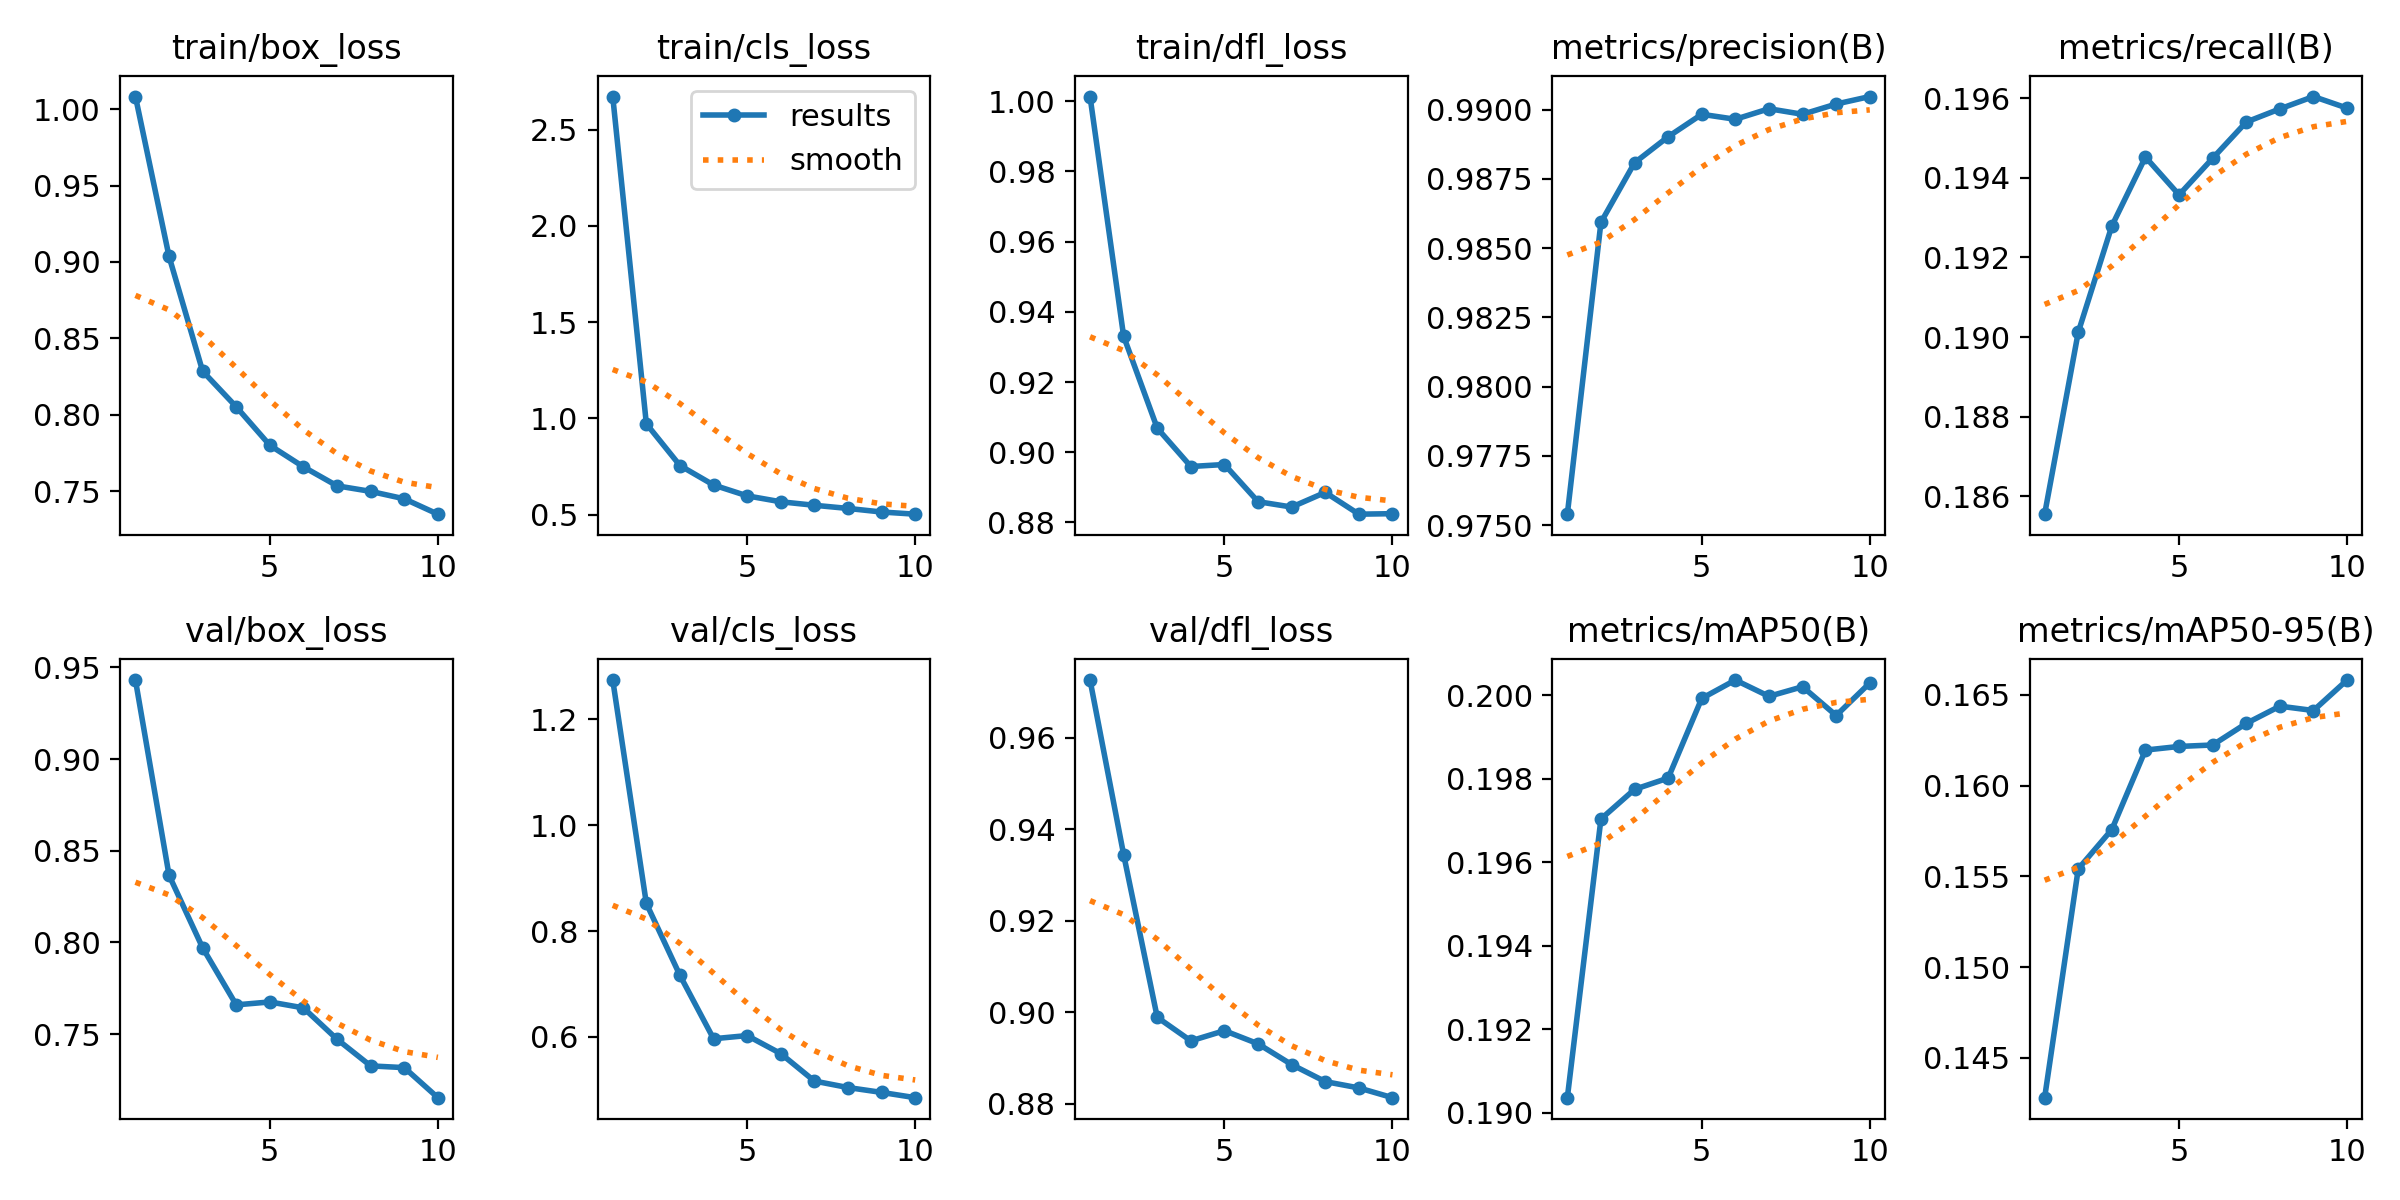

The data file committed next to this chart (first rows):
epoch, time, train/box_loss, train/cls_loss, train/dfl_loss, metrics/precision(B), metrics/recall(B), metrics/mAP50(B), metrics/mAP50-95(B), val/box_loss, val/cls_loss, val/dfl_loss, lr/pg0, lr/pg1, lr/pg2
1, 24.29, 1.008, 2.673, 1.001, 0.9754, 0.1855, 0.1904, 0.1428, 0.9431, 1.274, 0.9726, 0.0002977, 0.0002977, 0.0002977
2, 33.55, 0.9036, 0.9721, 0.933, 0.9859, 0.1901, 0.197, 0.1554, 0.8367, 0.8522, 0.9344, 0.0005412, 0.0005412, 0.0005412
3, 42.63, 0.8286, 0.7551, 0.9069, 0.9881, 0.1928, 0.1978, 0.1576, 0.7971, 0.7164, 0.8989, 0.0007248, 0.0007248, 0.0007248
4, 51.68, 0.8053, 0.6539, 0.8959, 0.989, 0.1945, 0.198, 0.162, 0.766, 0.5967, 0.8937, 0.000639, 0.000639, 0.000639
5, 61.02, 0.7801, 0.5976, 0.8965, 0.9898, 0.1936, 0.1999, 0.1622, 0.7675, 0.6027, 0.896, 0.000549, 0.000549, 0.000549
6, 70.12, 0.766, 0.5668, 0.8859, 0.9897, 0.1945, 0.2004, 0.1622, 0.7643, 0.5686, 0.8931, 0.000459, 0.000459, 0.000459
7, 79.17, 0.7536, 0.5486, 0.8844, 0.99, 0.1954, 0.2, 0.1634, 0.7472, 0.5168, 0.8886, 0.0003691, 0.0003691, 0.0003691
8, 88.19, 0.75, 0.5322, 0.8886, 0.9898, 0.1957, 0.2002, 0.1644, 0.7327, 0.5046, 0.8848, 0.0002791, 0.0002791, 0.0002791
9, 97.3, 0.7451, 0.5136, 0.8824, 0.9902, 0.196, 0.1995, 0.1641, 0.7317, 0.4954, 0.8835, 0.0001891, 0.0001891, 0.0001891
10, 106.4, 0.7351, 0.5023, 0.8825, 0.9905, 0.1958, 0.2003, 0.1658, 0.7153, 0.4854, 0.8813, 9.9081e-05, 9.9081e-05, 9.9081e-05
